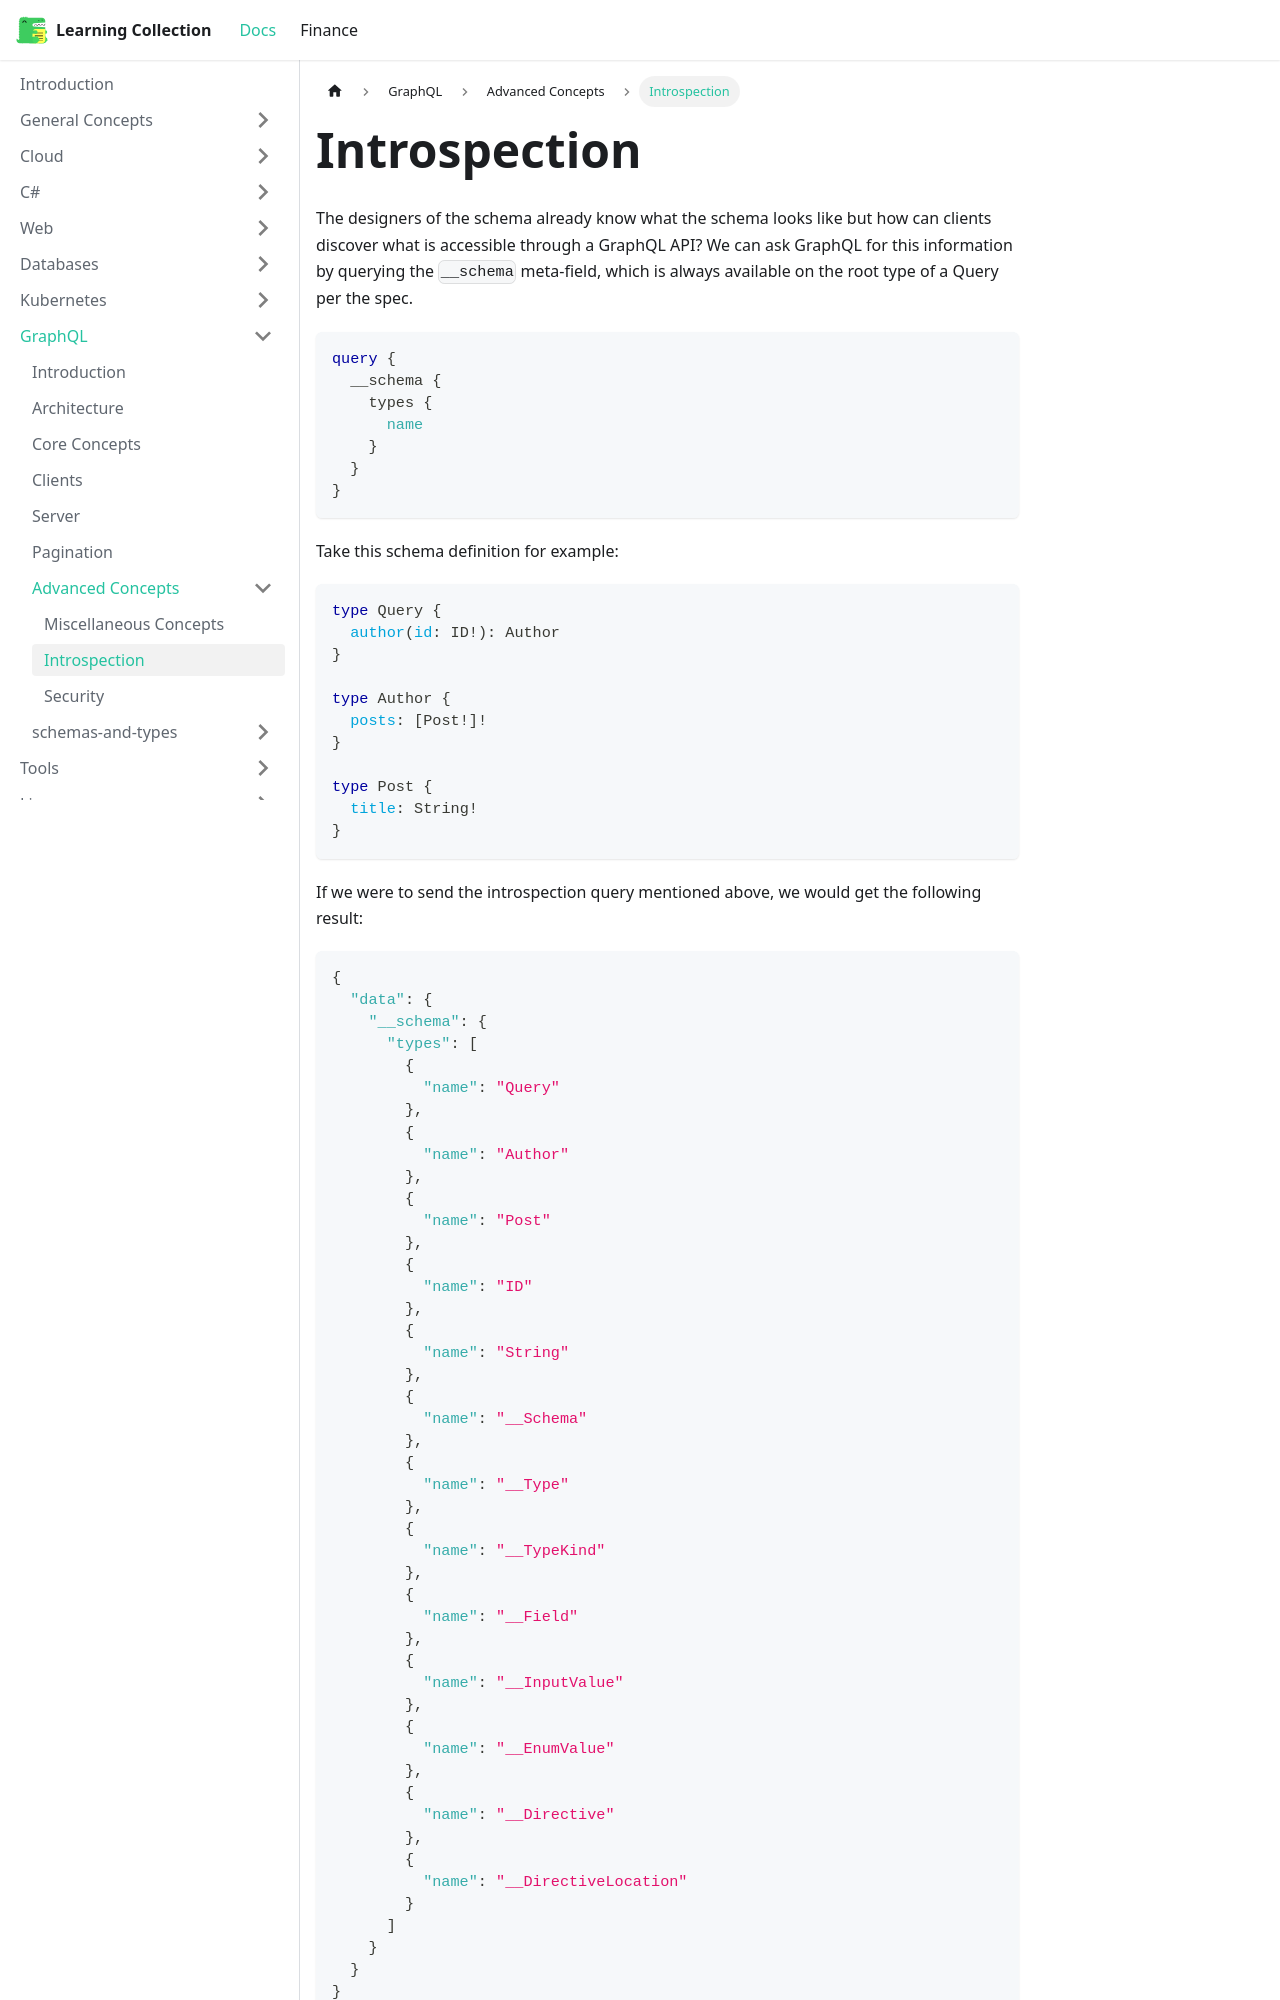

repository: RobinTTY/LearningCollection · page: graphql/advanced-concepts/introspection.html · generator: docusaurus

---
id: introspection
title: Introspection
sidebar_position: 2
---

The designers of the schema already know what the schema looks like but how can clients discover what is accessible through a GraphQL API? We can ask GraphQL for this information by querying the `__schema` meta-field, which is always available on the root type of a Query per the spec.

```graphql
query {
  __schema {
    types {
      name
    }
  }
}
```

Take this schema definition for example:

```graphql
type Query {
  author(id: ID!): Author
}

type Author {
  posts: [Post!]!
}

type Post {
  title: String!
}
```

If we were to send the introspection query mentioned above, we would get the following result:

```json
{
  "data": {
    "__schema": {
      "types": [
        {
          "name": "Query"
        },
        {
          "name": "Author"
        },
        {
          "name": "Post"
        },
        {
          "name": "ID"
        },
        {
          "name": "String"
        },
        {
          "name": "__Schema"
        },
        {
          "name": "__Type"
        },
        {
          "name": "__TypeKind"
        },
        {
          "name": "__Field"
        },
        {
          "name": "__InputValue"
        },
        {
          "name": "__EnumValue"
        },
        {
          "name": "__Directive"
        },
        {
          "name": "__DirectiveLocation"
        }
      ]
    }
  }
}
```
